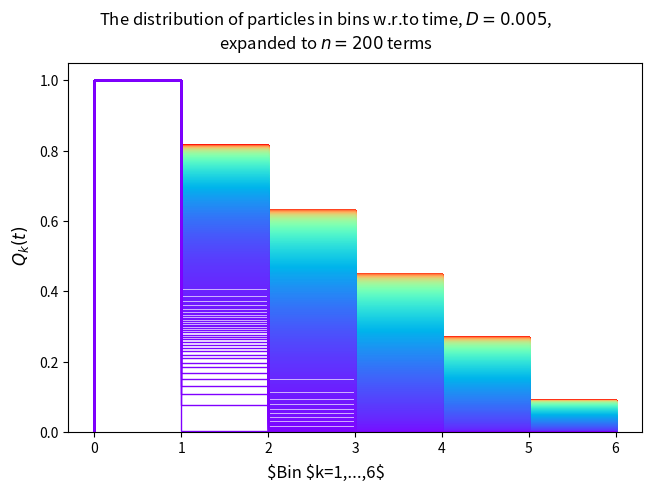

Reproduce this figure in Python.
import numpy as np
import matplotlib.pyplot as plt
import math


# computation of Q_k(t)


def main(
        timetotal:np.ndarray,
        display:int,
        param_D:float=0.005,
        numterms:int=200,
        nbins:int=6):
    """
    Main part of the program. Choose which plot to make.
    """
    pi = math.pi

    # iterate over each of the bins and then for each time value compute the series
    qvals = np.zeros((len(timetotal), nbins))
    for i,k in enumerate(range(1,nbins+1)):
        # bin index i and k in formula
        qvals[:,i] += (13-2*k)/11

        for j,t in enumerate(timetotal):
            term = 0
            for n in range(1,numterms+1):
                term += 1/(n**2*pi**2) * (1+11*math.cos(n*pi/6)) * math.sin(n*pi/12*(2*k-1)) * math.sin(n*pi/12) * math.exp(-n**2 * pi**2 * param_D * t)
            
            qvals[j,i] -= (24/11)*term
            qvals[j,i] = qvals[j,i]/qvals[j,0] # fix the first bin to be 1

        print(f"Computed bin {k}")
    # print(qvals)
    # exit()

    color = plt.cm.rainbow(np.linspace(0,1,len(timetotal))[::-1])

    if display == 0:
        return qvals
    
    if display == 1:
        ncols = 3
        fig, ax = plt.subplots(math.ceil(len(timetotal)/ncols),ncols,constrained_layout=True,sharex=True,sharey=True)
        for i, axis in enumerate(ax.flatten()):
            if i >= len(timetotal):
                continue
            axis.stairs(qvals[i])
            axis.set_title(f"$t={timetotal[i]}$")
        
            axis.set_xticks([0,1,2,3,4,5,6])
            axis.set_ylim(0,1)
            axis.set_xlim(0,6)

        fig.suptitle(f"The distribution of particles in bins w.r.to time, $D={param_D}$,\nexpanded to $n={numterms}$ terms")
        fig.supxlabel("Bins $k=1,...,6$")
        fig.supylabel("$Q_k(t)$")
        
        fig.savefig("qvalsplot.pdf")

        return None

    if display == 2:
        fig2, ax2 = plt.subplots(1,1,constrained_layout=True, sharex=True,sharey=True)
        for i in range(nbins):
            ax2.plot(timetotal,qvals[:,i],label=f"Bin $k={i+1}$")
            # ax2.set_title(f"Bin $k={i+1}$")

        ax2.legend(loc="upper left")
        fig2.supxlabel("$t$")
        fig2.supylabel("$Q_k(t)$")
        fig2.suptitle(f"The distribution of particles in bins w.r.to time, $D={param_D}$,\nexpanded to $n={numterms}$ terms")
        

        fig2.savefig("qvals-per-bin-plot.pdf")

        return None

    if display == 3:
        fig3, ax3 = plt.subplots(1,1,constrained_layout=True, sharex=True,sharey=True)
        for i,qk in enumerate(qvals[::-1]):
            ax3.stairs(qk,color=color[i])

        fig3.supxlabel("$Bin $k=1,...,6$")
        fig3.supylabel("$Q_k(t)$")
        fig3.suptitle(f"The distribution of particles in bins w.r.to time, $D={param_D}$,\nexpanded to $n={numterms}$ terms")
        

        fig3.savefig("qvals-oneplot.pdf")

        return None

    else:
        raise ValueError("Incorrectly specified display.")


if __name__ == "__main__":    

    # timetotal = np.concatenate(
    #     (
    #         np.linspace(0,1,40),
    #         np.linspace(1,5,80),
    #         np.linspace(5,10,40),
    #         np.linspace(10,20,40),
    #         np.linspace(20,50,80),
    #         np.linspace(50,100,40),
    #     ),
    #     axis=None
    # )
    # timetotal = np.array([0,1,2,3,4,5,6,7,8,9,10,11,12,24,48,96,192,384])
    timetotal = np.linspace(0,100,1000)
    
    main(timetotal,display=3,param_D=0.005,numterms=200,nbins=6)

    plt.show()
    exit()